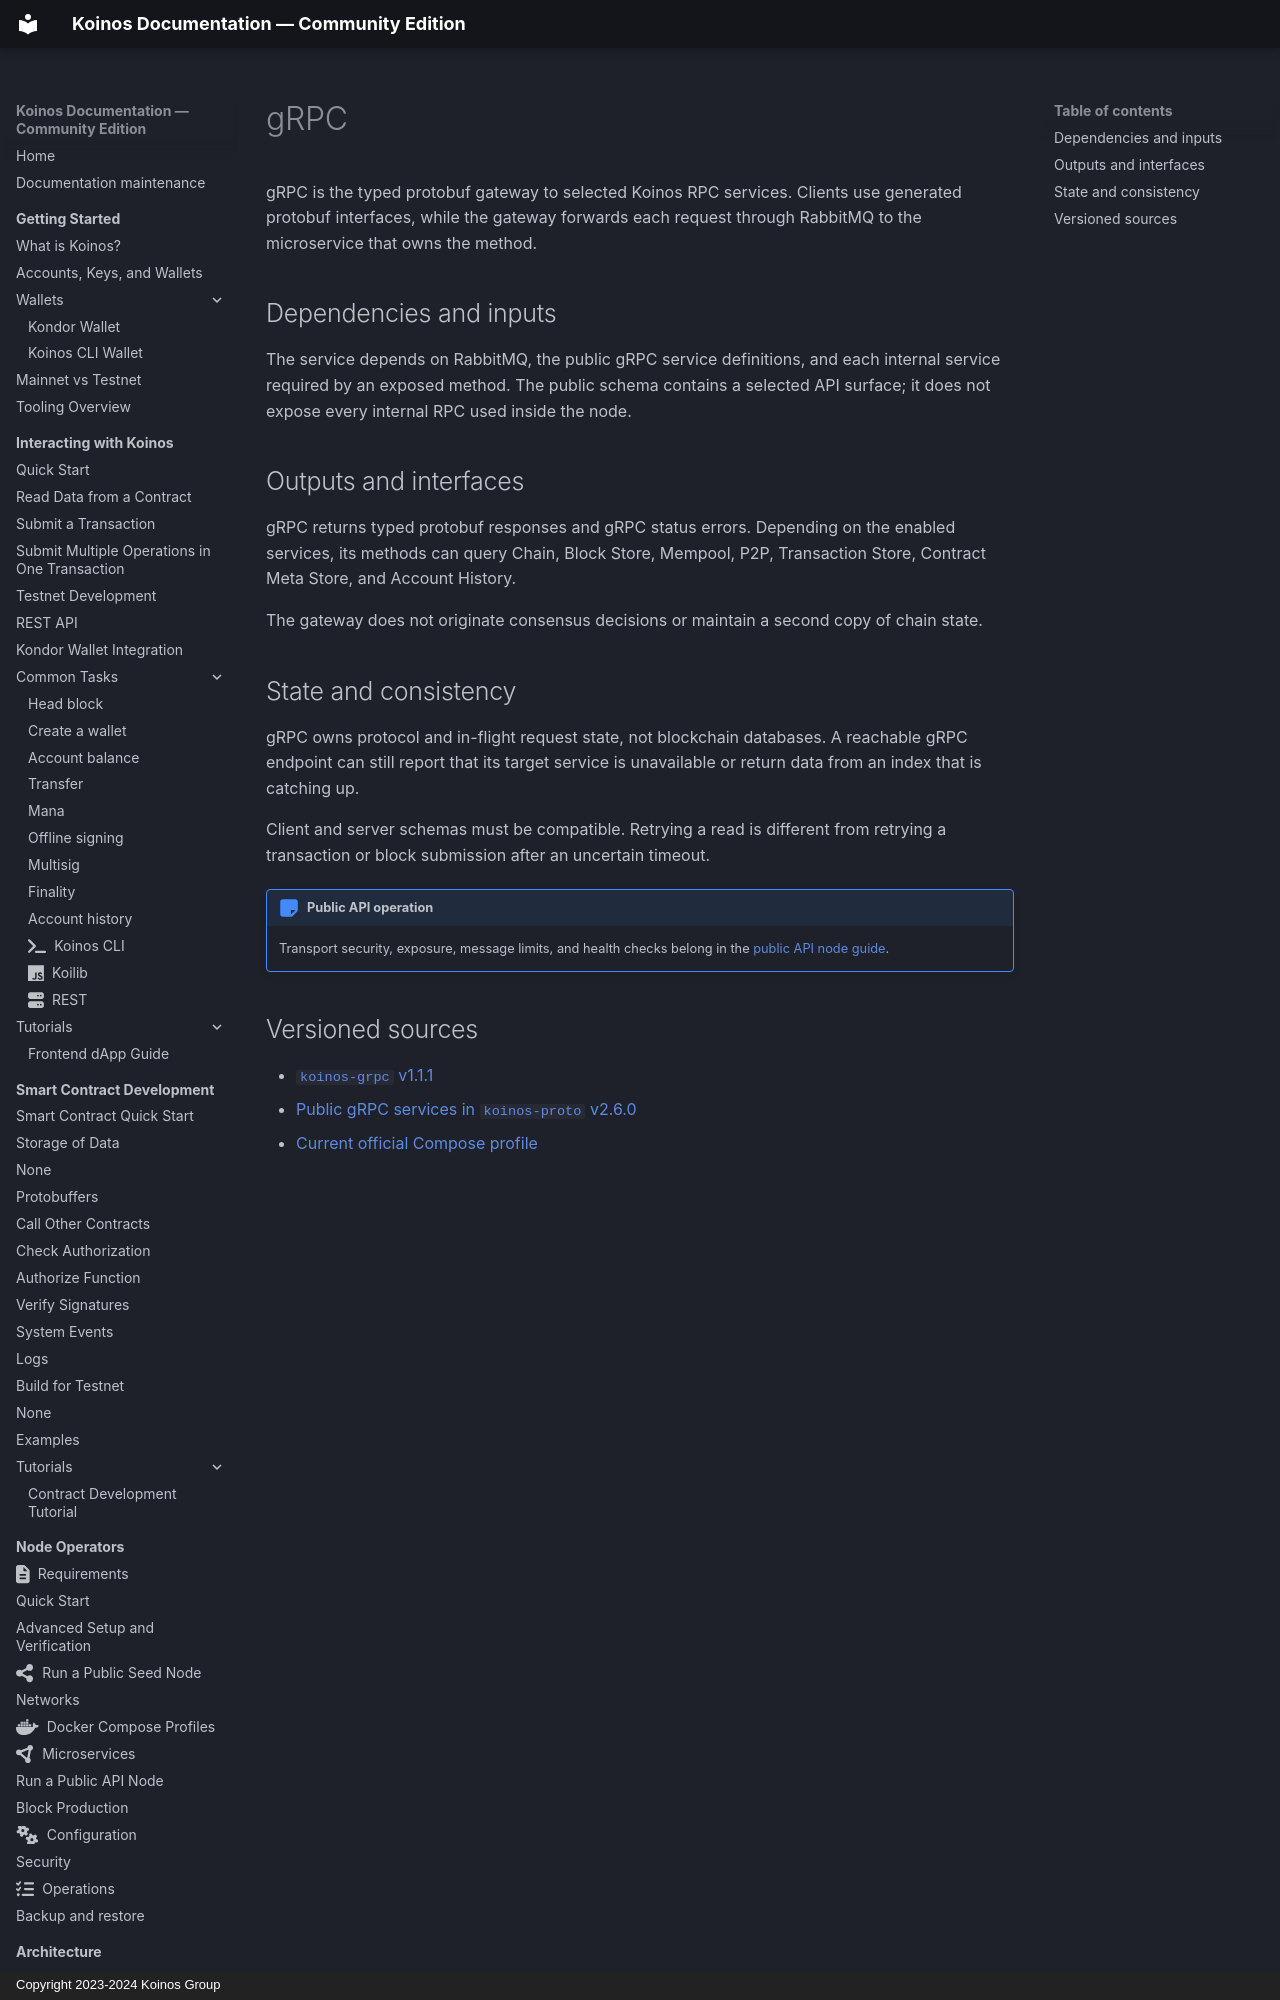

repository: pgarciagon/koinos-docs · page: architecture/microservices/grpc/index.html · generator: mkdocs · copyright: Copyright 2023-2024 Koinos Group

---
icon: fontawesome/solid/tower-broadcast
---

# gRPC

gRPC is the typed protobuf gateway to selected Koinos RPC services. Clients use
generated protobuf interfaces, while the gateway forwards each request through
RabbitMQ to the microservice that owns the method.

## Dependencies and inputs

The service depends on RabbitMQ, the public gRPC service definitions, and each
internal service required by an exposed method. The public schema contains a
selected API surface; it does not expose every internal RPC used inside the
node.

## Outputs and interfaces

gRPC returns typed protobuf responses and gRPC status errors. Depending on the
enabled services, its methods can query Chain, Block Store, Mempool, P2P,
Transaction Store, Contract Meta Store, and Account History.

The gateway does not originate consensus decisions or maintain a second copy of
chain state.
